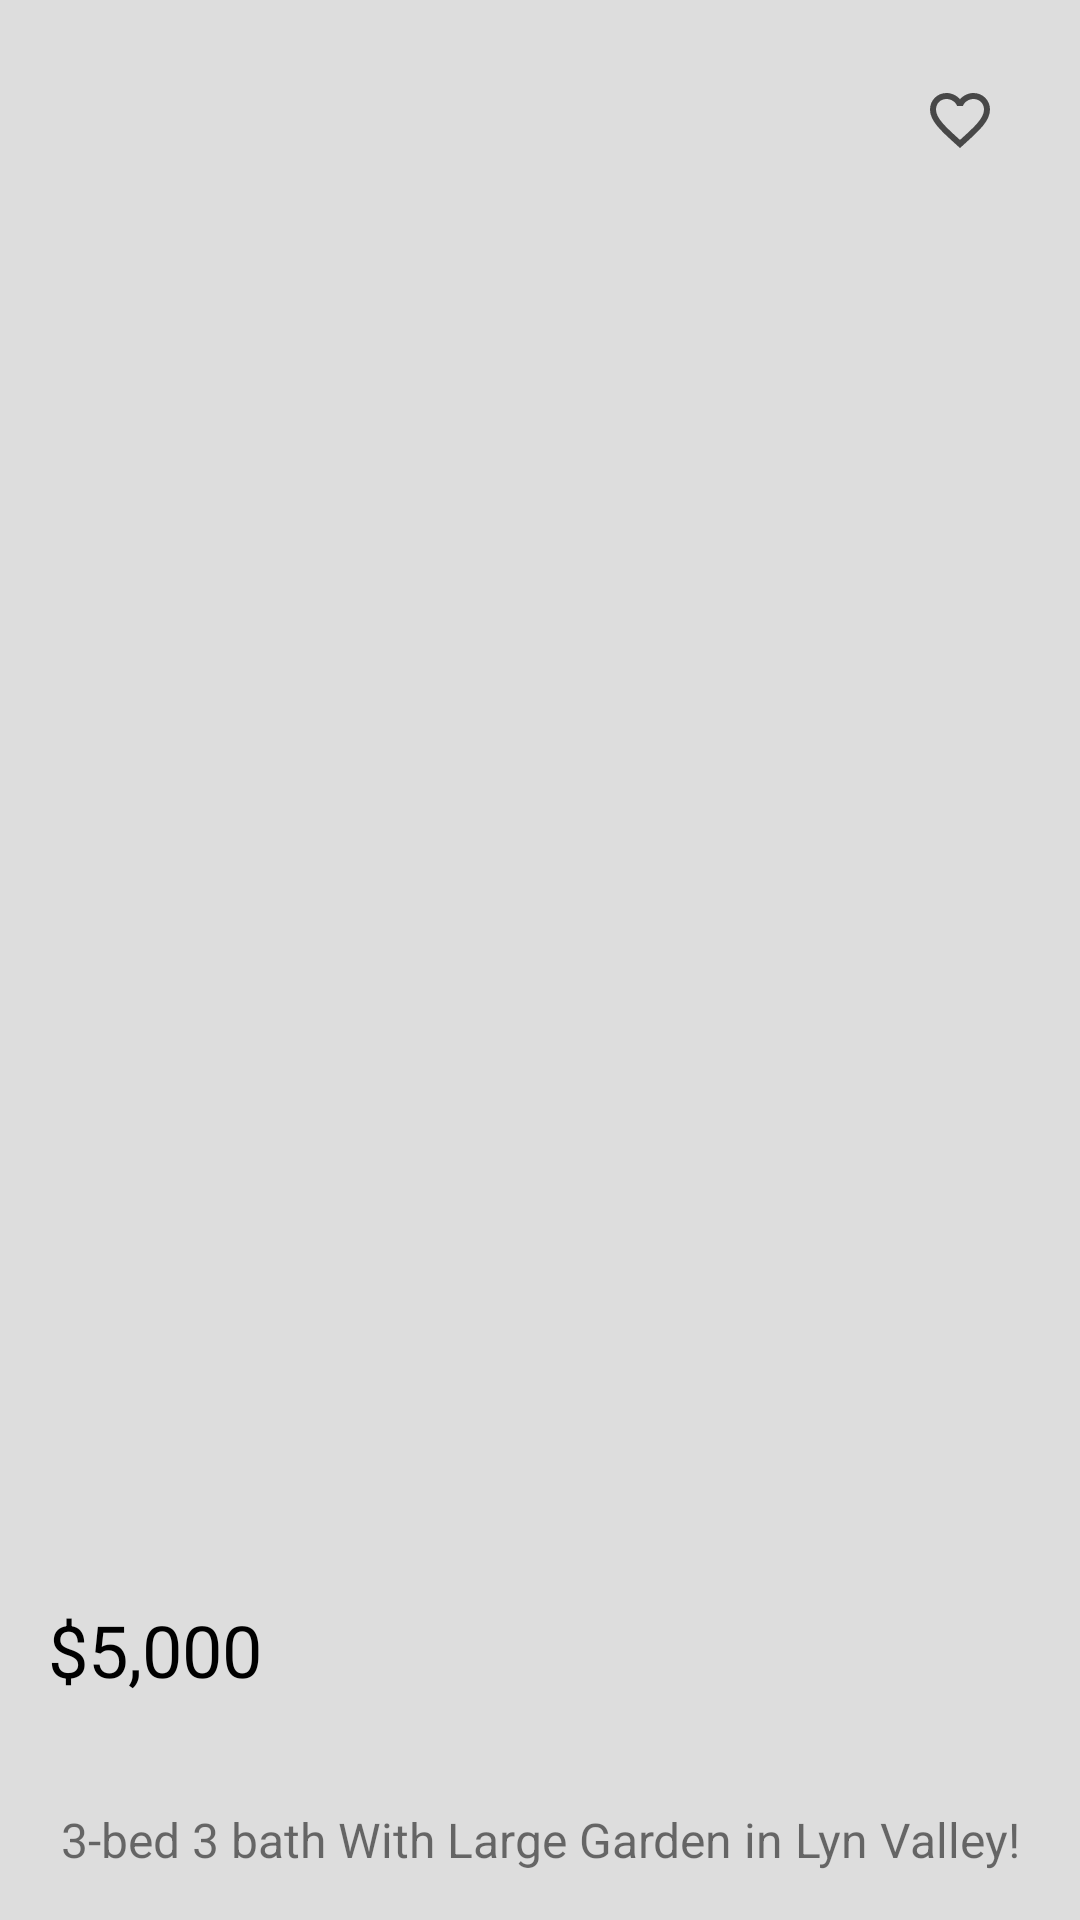

Produce the Android XML layout that renders to this screen, including the resource entries it uses.
<!-- AndroidManifest.xml: application theme Theme.RentRight -->
<!-- res/layout/marker_bottom_fragment.xml -->
<?xml version="1.0" encoding="utf-8"?>
<FrameLayout xmlns:android="http://schemas.android.com/apk/res/android"
    android:layout_width="match_parent"
    android:layout_height="wrap_content"
    android:background="@color/background">

    <ImageView
        android:id="@+id/bottom_sheet_image"
        android:layout_width="match_parent"
        android:layout_height="200dp"
        android:scaleType="centerCrop"
        android:src="@drawable/logo"
        android:contentDescription="TODO" />

    <TextView
        android:id="@+id/bottom_sheet_price"
        android:layout_width="wrap_content"
        android:layout_height="wrap_content"
        android:text="$5,000"
        android:textSize="24sp"
        android:layout_gravity="bottom|start"
        android:background="@color/background"
        android:textColor="@android:color/black"
        android:paddingStart="0dp"
        android:paddingEnd="8dp"
        android:paddingTop="4dp"
        android:paddingBottom="4dp"
        android:layout_marginVertical="70dp"
        android:layout_marginBottom="16dp"
        android:layout_marginStart="16dp" />



    
    <ImageButton
        android:id="@+id/bottom_sheet_like_button"
        android:layout_width="48dp"
        android:layout_height="48dp"
        android:layout_gravity="top|end"
        android:layout_marginTop="16dp"
        android:layout_marginEnd="16dp"
        android:background="?attr/selectableItemBackgroundBorderless"
        android:src="@drawable/baseline_favorite_border_24"
        android:contentDescription="empty"/>

    <TextView
        android:id="@+id/bottom_sheet_address"
        android:layout_width="match_parent"
        android:layout_height="wrap_content"
        android:layout_gravity="bottom"
        android:layout_marginTop="200dp"
        android:gravity="center_horizontal"
        android:padding="16dp"
        android:text="3-bed 3 bath With Large Garden in Lyn Valley!"
        android:textSize="16sp" />

</FrameLayout>
<!-- resources referenced by this layout -->
<resources>
  <color name="background">#dddddd</color>
  <!-- drawable baseline_favorite_border_24 (drawable) -->
  <vector android:alpha="0.85" android:height="24dp"
      android:tint="#2D2D2D" android:viewportHeight="24"
      android:viewportWidth="24" android:width="24dp" xmlns:android="http://schemas.android.com/apk/res/android">
      <path android:fillColor="@android:color/white" android:pathData="M16.5,3c-1.74,0 -3.41,0.81 -4.5,2.09C10.91,3.81 9.24,3 7.5,3 4.42,3 2,5.42 2,8.5c0,3.78 3.4,6.86 8.55,11.54L12,21.35l1.45,-1.32C18.6,15.36 22,12.28 22,8.5 22,5.42 19.58,3 16.5,3zM12.1,18.55l-0.1,0.1 -0.1,-0.1C7.14,14.24 4,11.39 4,8.5 4,6.5 5.5,5 7.5,5c1.54,0 3.04,0.99 3.57,2.36h1.87C13.46,5.99 14.96,5 16.5,5c2,0 3.5,1.5 3.5,3.5 0,2.89 -3.14,5.74 -7.9,10.05z"/>
  </vector>
  <style name="Theme.RentRight" parent="Theme.MaterialComponents.DayNight.NoActionBar">
          
          <item name="colorPrimary">#2D2D2D</item> 
          <item name="colorPrimaryVariant">#1A1A1A</item> 
          <item name="colorOnPrimary">#FFFFFF</item> 
  
          
          <item name="colorSecondary">#E0E0E0</item> 
          <item name="colorSecondaryVariant">#B4B4B4</item> 
          <item name="colorOnSecondary">#000000</item> 
  
  
      </style>
</resources>
